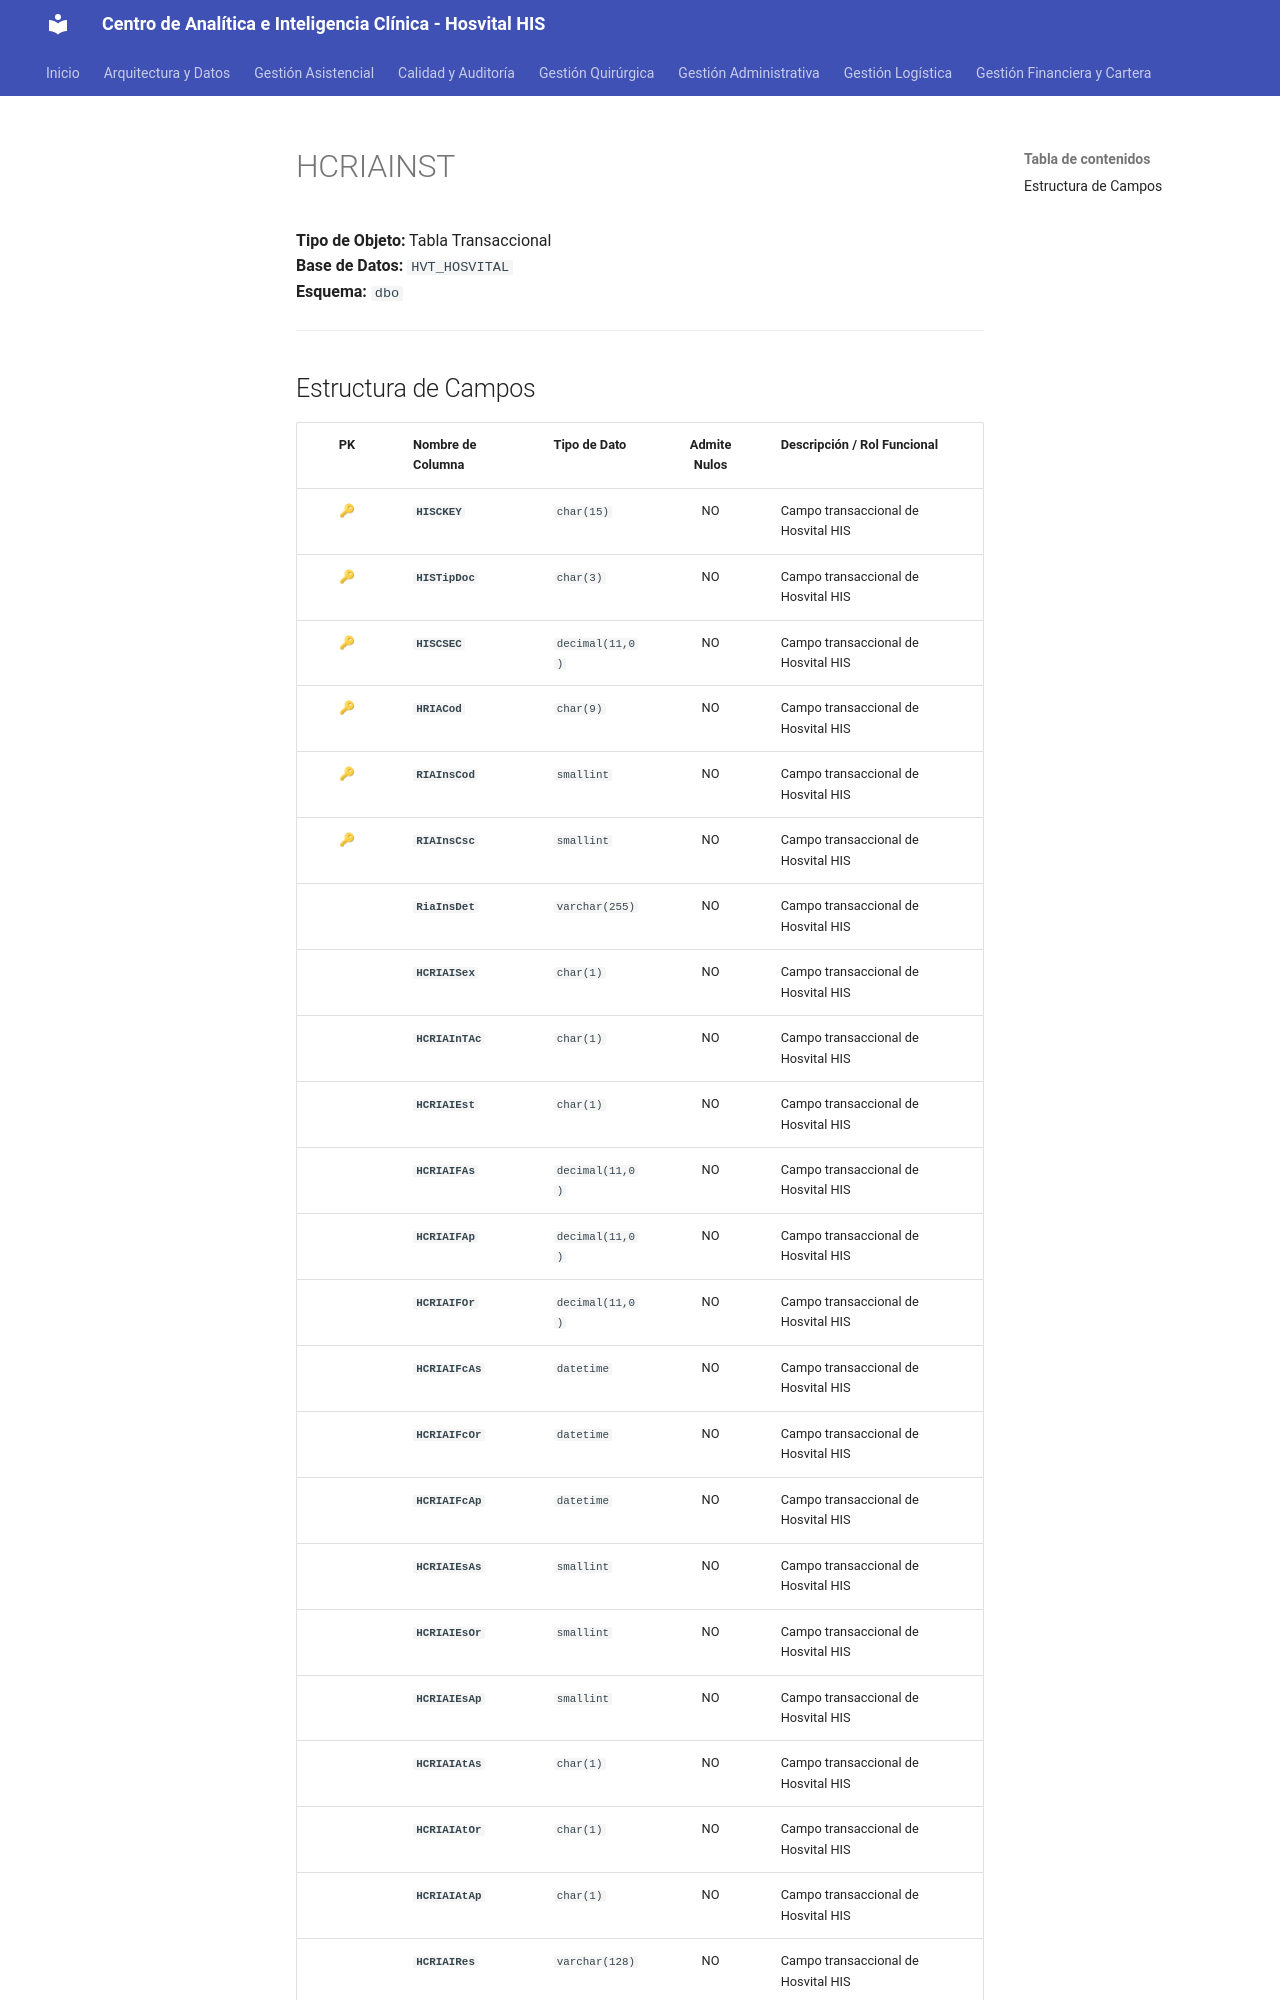

repository: SoporteSaludtech/superset-docs · page: diccionario-general/HCRIAINST/index.html · generator: mkdocs

# HCRIAINST

**Tipo de Objeto:** Tabla Transaccional  
**Base de Datos:** `HVT_HOSVITAL`  
**Esquema:** `dbo`

---

## Estructura de Campos

| PK | Nombre de Columna | Tipo de Dato | Admite Nulos | Descripción / Rol Funcional |
| :-: | :--- | :--- | :-: | :--- |
| 🔑 | **`HISCKEY`** | `char(15)` | NO | Campo transaccional de Hosvital HIS |
| 🔑 | **`HISTipDoc`** | `char(3)` | NO | Campo transaccional de Hosvital HIS |
| 🔑 | **`HISCSEC`** | `decimal(11,0)` | NO | Campo transaccional de Hosvital HIS |
| 🔑 | **`HRIACod`** | `char(9)` | NO | Campo transaccional de Hosvital HIS |
| 🔑 | **`RIAInsCod`** | `smallint` | NO | Campo transaccional de Hosvital HIS |
| 🔑 | **`RIAInsCsc`** | `smallint` | NO | Campo transaccional de Hosvital HIS |
|  | **`RiaInsDet`** | `varchar(255)` | NO | Campo transaccional de Hosvital HIS |
|  | **`HCRIAISex`** | `char(1)` | NO | Campo transaccional de Hosvital HIS |
|  | **`HCRIAInTAc`** | `char(1)` | NO | Campo transaccional de Hosvital HIS |
|  | **`HCRIAIEst`** | `char(1)` | NO | Campo transaccional de Hosvital HIS |
|  | **`HCRIAIFAs`** | `decimal(11,0)` | NO | Campo transaccional de Hosvital HIS |
|  | **`HCRIAIFAp`** | `decimal(11,0)` | NO | Campo transaccional de Hosvital HIS |
|  | **`HCRIAIFOr`** | `decimal(11,0)` | NO | Campo transaccional de Hosvital HIS |
|  | **`HCRIAIFcAs`** | `datetime` | NO | Campo transaccional de Hosvital HIS |
|  | **`HCRIAIFcOr`** | `datetime` | NO | Campo transaccional de Hosvital HIS |
|  | **`HCRIAIFcAp`** | `datetime` | NO | Campo transaccional de Hosvital HIS |
|  | **`HCRIAIEsAs`** | `smallint` | NO | Campo transaccional de Hosvital HIS |
|  | **`HCRIAIEsOr`** | `smallint` | NO | Campo transaccional de Hosvital HIS |
|  | **`HCRIAIEsAp`** | `smallint` | NO | Campo transaccional de Hosvital HIS |
|  | **`HCRIAIAtAs`** | `char(1)` | NO | Campo transaccional de Hosvital HIS |
|  | **`HCRIAIAtOr`** | `char(1)` | NO | Campo transaccional de Hosvital HIS |
|  | **`HCRIAIAtAp`** | `char(1)` | NO | Campo transaccional de Hosvital HIS |
